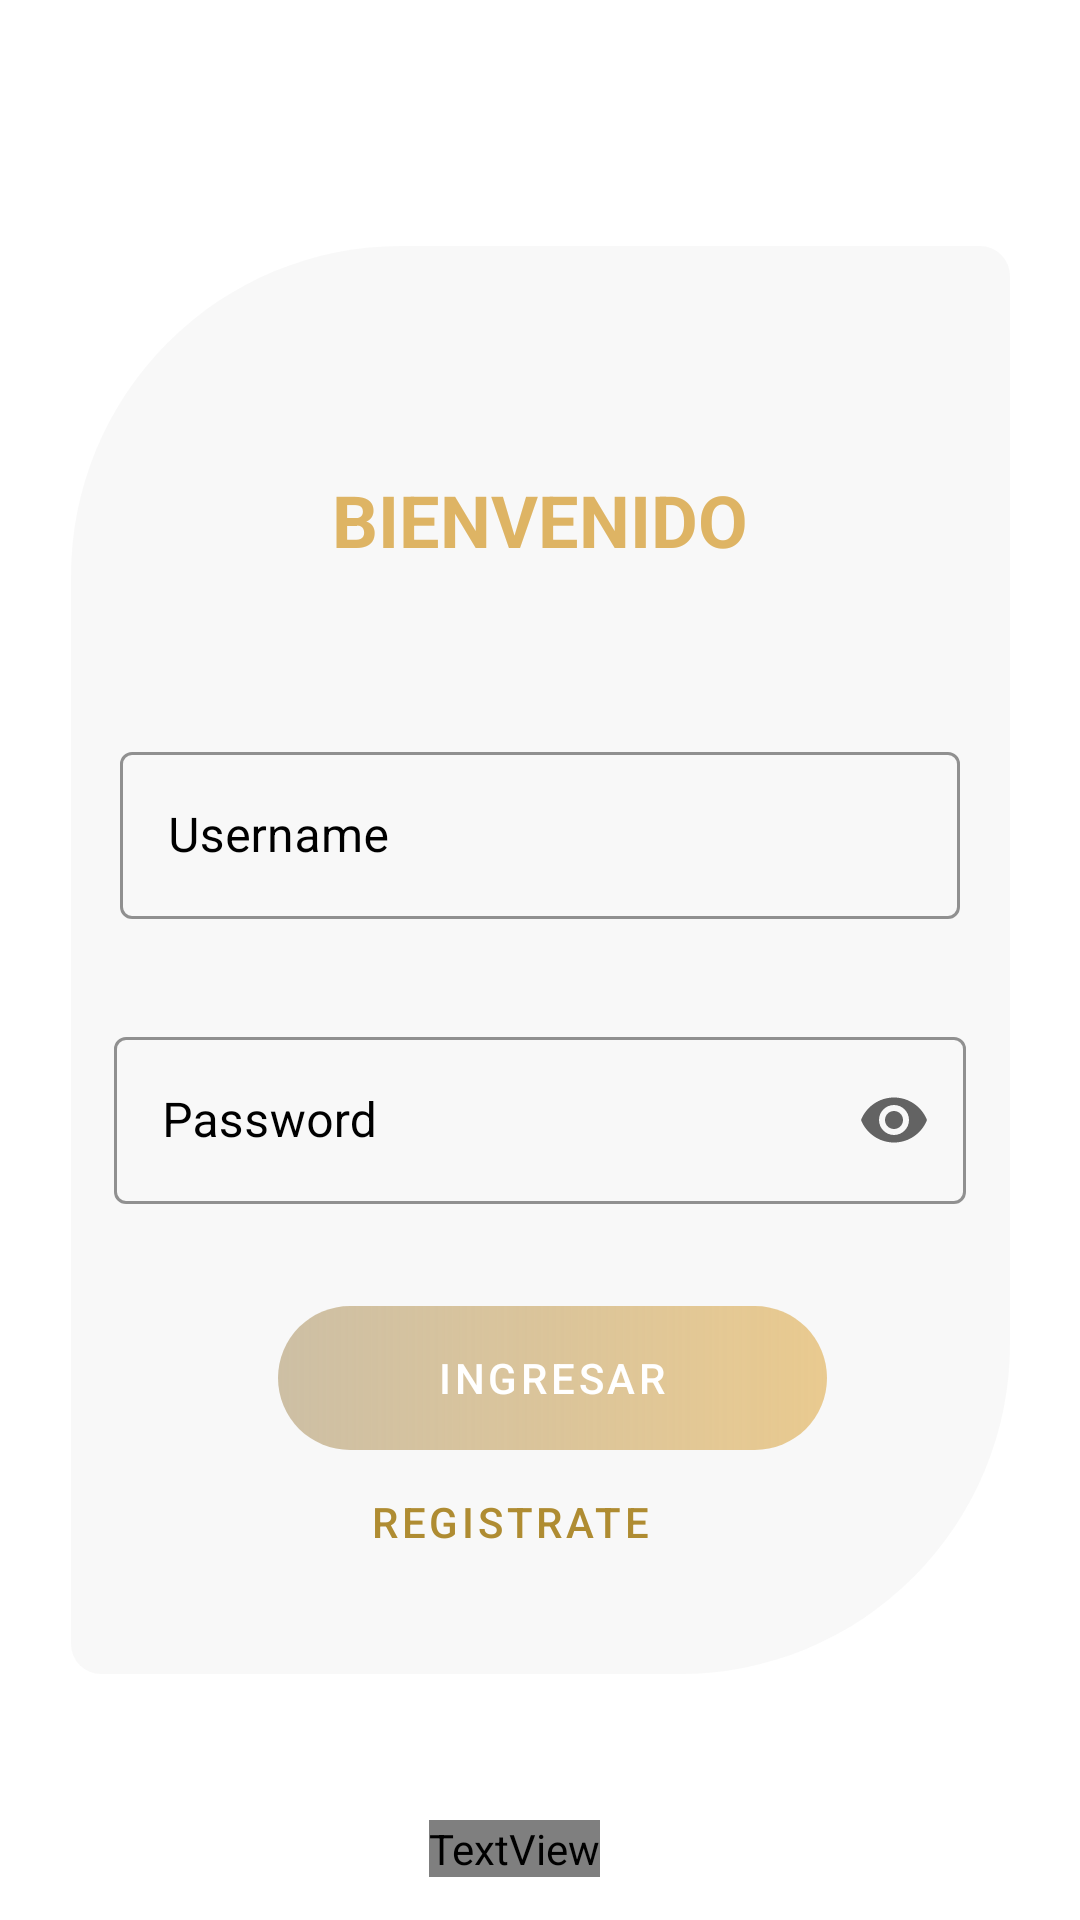

Layout XML and referenced resources for this Android screen:
<!-- AndroidManifest.xml: application theme Theme.HotelApp -->
<!-- res/layout/fragment_login.xml -->
<?xml version="1.0" encoding="utf-8"?>
<androidx.constraintlayout.widget.ConstraintLayout
    xmlns:android="http://schemas.android.com/apk/res/android"
    xmlns:app="http://schemas.android.com/apk/res-auto"
    xmlns:tools="http://schemas.android.com/tools"
    android:layout_width="match_parent"
    android:layout_height="match_parent"
    android:background="@drawable/img"
    tools:context=".LoginFragment">


    <TextView
        android:id="@+id/textView4"
        android:layout_width="wrap_content"
        android:layout_height="wrap_content"
        android:fontFamily="@font/stanberry"
        android:text="@string/foother"
        android:textColor="@color/white"
        android:textSize="15dp"
        app:layout_constraintBottom_toBottomOf="parent"
        app:layout_constraintEnd_toEndOf="parent"
        app:layout_constraintHorizontal_bias="0.472"
        app:layout_constraintStart_toStartOf="parent"
        app:layout_constraintTop_toTopOf="parent"
        app:layout_constraintVertical_bias="0.977"
        tools:ignore="MissingConstraints" />

    <ScrollView
        android:layout_width="313dp"
        android:layout_height="476dp"
        android:background="@drawable/custom_login"
        app:layout_constraintBottom_toBottomOf="parent"
        app:layout_constraintEnd_toEndOf="parent"
        app:layout_constraintStart_toStartOf="parent"
        app:layout_constraintTop_toTopOf="parent">

        <LinearLayout
            android:layout_width="match_parent"
            android:layout_height="wrap_content"
            android:orientation="vertical">

            
            <TextView
                android:layout_width="wrap_content"
                android:layout_height="wrap_content"
                android:layout_gravity="center"
                android:layout_marginTop="75dp"
                android:text="Bienvenido"
                android:textAppearance="@style/TextAppearance.Hotel.Title" />

            <com.google.android.material.textfield.TextInputLayout
                style="@style/Widget.Hotel.TextInputLayout"
                android:layout_width="280dp"
                android:layout_height="wrap_content"
                android:layout_gravity="center"
                android:layout_marginTop="55dp"
                android:hint="@string/hint_username"
                android:textColorHint="@color/black"
                app:endIconMode="clear_text">

                <com.google.android.material.textfield.TextInputEditText
                    android:layout_width="match_parent"
                    android:layout_height="wrap_content"
                    android:inputType="text"
                    android:textColorHint="@color/black"
                    android:maxLines="1" />

            </com.google.android.material.textfield.TextInputLayout>

            <com.google.android.material.textfield.TextInputLayout
                android:id="@+id/password_text_input"
                style="@style/Widget.Hotel.TextInputLayout"
                android:layout_width="284dp"
                android:layout_height="71dp"
                android:layout_gravity="center"
                android:layout_marginTop="25dp"
                android:hint="@string/hint_password"
                app:endIconMode="password_toggle"
                android:textColorHint="@color/black"
                app:errorEnabled="true">

                <com.google.android.material.textfield.TextInputEditText
                    android:id="@+id/password_edit_text"
                    android:layout_width="match_parent"
                    android:layout_height="wrap_content"
                    android:inputType="textPassword"/>
            </com.google.android.material.textfield.TextInputLayout>
            
            <RelativeLayout
                android:layout_width="270dp"
                android:layout_height="wrap_content"

                android:layout_marginTop="25dp">

                <com.google.android.material.button.MaterialButton
                    android:id="@+id/next_button"
                    android:layout_width="183dp"
                    android:layout_height="match_parent"
                    android:layout_alignParentEnd="true"
                    android:layout_marginEnd="18dp"
                    app:backgroundTint="@null"
                    android:background="@drawable/custom_buttom"
                    android:text="@string/button_next" />
            </RelativeLayout>

            <com.google.android.material.button.MaterialButton
                android:id="@+id/register_button"
                style="@style/Widget.MaterialComponents.Button.TextButton"
                android:layout_width="wrap_content"
                android:layout_height="wrap_content"
                android:layout_gravity="center"
                android:layout_marginRight="10dp"
                android:layout_toStartOf="@+id/next_button"
                android:layout_toLeftOf="@id/next_button"
                android:text="Registrate"
                android:textColor="#AF8C32" />
        </LinearLayout>
    </ScrollView>

</androidx.constraintlayout.widget.ConstraintLayout>
<!-- resources referenced by this layout -->
<resources>
  <color name="black">#FF000000</color>
  <color name="white">#FFFFFFFF</color>
  <!-- drawable custom_buttom (drawable) -->
  <?xml version="1.0" encoding="utf-8"?>
  <shape xmlns:android="http://schemas.android.com/apk/res/android">
  
      <gradient
          android:startColor="#B5E3B765"
          android:endColor="#CDBFA4"
          android:angle="180"/>
      <corners
  
          android:radius="40dp"/>
  
  </shape>
  <!-- drawable custom_login (drawable) -->
  <?xml version="1.0" encoding="utf-8"?>
  <shape xmlns:android="http://schemas.android.com/apk/res/android">
  
      <gradient
          android:startColor="#C3F6F6F6"
          android:endColor="#C3F6F6F6"
          android:angle="180"/>
      <corners
  
          android:topLeftRadius="110dp"
          android:bottomRightRadius="110dp"
          android:topRightRadius="10dp"
          android:bottomLeftRadius="10dp"/>
  
  </shape>
  <string name="button_next">Ingresar</string>
  <string name="foother">©Padama 2021</string>
  <string name="hint_password">Password</string>
  <string name="hint_username">Username</string>
  <style name="TextAppearance.Hotel.Title" parent="TextAppearance.MaterialComponents.Headline5">
          <item name="textAllCaps">true</item>
          <item name="android:textStyle">bold</item>
          <item name="android:textColor">@color/text</item>
      </style>
  <style name="Widget.Hotel.TextInputLayout" parent="Widget.MaterialComponents.TextInputLayout.OutlinedBox">
          <item name="hintTextAppearance">@style/TextAppearance.Hotel.TextInputLayout.HintText</item>
          <item name="hintTextColor">@color/text</item>
          <item name="android:paddingBottom">8dp</item>
  
          <item name="boxStrokeColor">@color/text</item>
      </style>
  <style name="Theme.HotelApp" parent="Theme.MaterialComponents.DayNight.NoActionBar">
          
          <item name="colorPrimary">@color/purple_500</item>
          <item name="colorPrimaryVariant">@color/purple_700</item>
          <item name="colorOnPrimary">@color/white</item>
          
          <item name="colorSecondary">@color/teal_200</item>
          <item name="colorSecondaryVariant">@color/teal_700</item>
          <item name="colorOnSecondary">@color/black</item>
          
          <item name="android:statusBarColor" tools:targetApi="l">?attr/colorPrimaryVariant</item>
          
      </style>
  <color name="text">#DEB464</color>
  <style name="TextAppearance.Hotel.TextInputLayout.HintText" parent="TextAppearance.MaterialComponents.Subtitle2">
          <item name="android:textColor">@color/black</item>
      </style>
  <color name="purple_500">#DEB464</color>
  <color name="purple_700">#D1A551</color>
  <color name="teal_200">#DEB464</color>
  <color name="teal_700">#FF018786</color>
</resources>
